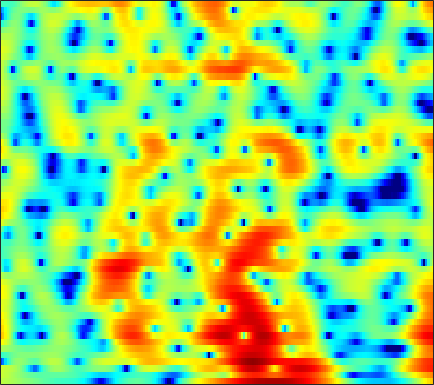

The data file committed next to this chart (first rows):
2.4625, 2.3506, 2.1804, 1.9917, 1.8439, 1.6409, 1.4319, 1.2701, 1.0561, 0.83956, 0.61962, 0.45587, 0.24579, 0.041798, -0.11292, -0.32504, -0.549, -0.71855, -0.95158, -1.1993, -1.4436, -1.6167, -1.8389, -2.0506
2.906, 2.739, 2.492, 2.216, 1.992, 1.672, 1.329, 1.059, 0.6842, 0.3017, -0.07595, -0.3501, -0.6965, -1.004, -1.199, -1.403, -1.538, -1.599, -1.629, -1.61, -1.555, -1.502, -1.428, -1.362
3.016, 2.843, 2.651, 2.477, 2.336, 2.106, 1.781, 1.444, 0.8385, 0.01736, -1.083, -2.137, -3.93, -6.294, -8.46, -11.14, -10.91, -8.892, -6.085, -3.857, -2.166, -1.196, -0.216, 0.4759
-12.76, -10.26, -6.295, -3.563, -2.124, -0.768, 0.1032, 0.5001, 0.7492, 0.7155, 0.4463, 0.124, -0.4217, -1.008, -1.386, -1.678, -1.594, -1.275, -0.6151, 0.1626, 0.9043, 1.387, 1.894, 2.223
-2.927, -2.861, -2.474, -1.922, -1.496, -0.98, -0.57, -0.3346, -0.1168, 0.002221, 0.04858, 0.04939, 0.0264, 0.008745, 0.0116, 0.04985, 0.1428, 0.2447, 0.4114, 0.6076, 0.808, 0.9454, 1.092, 1.168
1.723, 1.477, 1.153, 0.8252, 0.5737, 0.2401, -0.09817, -0.3429, -0.6425, -0.9013, -1.095, -1.198, -1.281, -1.3, -1.273, -1.193, -1.058, -0.9283, -0.7309, -0.5068, -0.2606, -0.07009, 0.1771, 0.388
5.176, 4.607, 3.708, 2.629, 1.7, 0.3186, -1.186, -2.322, -3.659, -4.568, -4.891, -4.815, -4.523, -4.2, -4.007, -3.846, -3.754, -3.683, -3.49, -3.1, -2.49, -1.916, -1.076, -0.28
7.462, 6.66, 5.34, 3.686, 2.181, -0.2766, -3.496, -6.677, -12.67, -17.34, -12.35, -9.565, -7.434, -6.479, -6.34, -6.914, -8.463, -10.51, -15.39, -20.39, -12.33, -8.196, -4.547, -2.077
6.804, 6.041, 4.852, 3.483, 2.347, 0.7303, -0.9348, -2.128, -3.527, -4.561, -5.181, -5.442, -5.603, -5.695, -5.776, -5.955, -6.251, -6.47, -6.589, -6.276, -5.382, -4.413, -3.019, -1.727
6.052, 5.358, 4.287, 3.044, 1.998, 0.4776, -1.196, -2.529, -4.377, -6.17, -7.629, -8.281, -8.366, -7.7, -6.95, -5.872, -4.869, -4.206, -3.391, -2.592, -1.821, -1.272, -0.5961, -0.01934
5.361, 4.782, 3.844, 2.698, 1.695, 0.1487, -1.718, -3.367, -6.075, -9.695, -14.95, -19.49, -16.02, -11, -8.47, -6.007, -4.158, -3.059, -1.894, -0.9565, -0.2084, 0.233, 0.6929, 1.017
4.09, 3.795, 3.202, 2.407, 1.672, 0.5504, -0.6956, -1.658, -2.931, -4.055, -4.832, -5.106, -4.976, -4.375, -3.72, -2.774, -1.858, -1.206, -0.4291, 0.1779, 0.6031, 0.8024, 0.9407, 0.9268
3.732, 3.725, 3.382, 2.704, 1.982, 0.7814, -0.6163, -1.737, -3.127, -4.157, -4.502, -4.288, -3.549, -2.583, -1.812, -0.8206, 0.02276, 0.5277, 1.049, 1.366, 1.472, 1.426, 1.166, 0.6842
5.06, 4.869, 4.316, 3.398, 2.458, 0.8, -1.479, -3.776, -8.262, -17.9, -18.35, -10.55, -5.756, -2.937, -1.498, -0.104, 0.8902, 1.399, 1.785, 1.889, 1.736, 1.453, 0.8209, -0.09753
5.18, 4.771, 4.102, 3.287, 2.595, 1.515, 0.3027, -0.6523, -1.827, -2.641, -2.82, -2.544, -1.835, -1.002, -0.4082, 0.2037, 0.5979, 0.7676, 0.7947, 0.6009, 0.1552, -0.3531, -1.265, -2.45
4.181, 3.724, 3.155, 2.62, 2.239, 1.774, 1.368, 1.088, 0.7856, 0.5785, 0.4671, 0.4408, 0.4566, 0.4851, 0.5017, 0.5032, 0.4013, 0.2494, -0.04215, -0.4751, -1.075, -1.643, -2.575, -3.787
2.295, 1.676, 1.072, 0.7826, 0.7596, 0.9605, 1.275, 1.521, 1.79, 1.969, 2.034, 2.012, 1.889, 1.644, 1.373, 0.9622, 0.5268, 0.1717, -0.2839, -0.7266, -1.13, -1.447, -1.964, -2.65
-1.695, -3.985, -7.041, -6.797, -4.577, -1.692, 0.4001, 1.565, 2.632, 3.273, 3.541, 3.522, 3.211, 2.62, 1.949, 0.7731, -0.5562, -1.562, -2.604, -2.879, -2.379, -1.787, -1.079, -0.5403
-2.724, -4.167, -5.684, -5.319, -3.81, -1.5, 0.3972, 1.458, 2.475, 3.066, 3.267, 3.162, 2.663, 1.75, 0.7632, -1.208, -4.202, -7.609, -16.59, -15.94, -7.606, -4.536, -1.884, -0.1631
-2.458, -2.228, -1.951, -1.515, -1.054, -0.3831, 0.2872, 0.7362, 1.179, 1.424, 1.443, 1.3, 0.8976, 0.2212, -0.3799, -1.352, -2.451, -3.173, -3.788, -3.706, -2.934, -2.167, -1.012, 0.02245
-2.784, -2.34, -1.865, -1.432, -1.109, -0.7158, -0.3409, -0.08539, 0.1631, 0.272, 0.2069, 0.04328, -0.2909, -0.7908, -1.227, -1.724, -2.153, -2.355, -2.38, -2.087, -1.565, -1.018, -0.1948, 0.6094
-2.493, -2.629, -2.695, -2.585, -2.362, -1.857, -1.268, -0.8771, -0.474, -0.309, -0.3934, -0.6448, -1.207, -2.007, -2.831, -3.987, -4.998, -5.443, -5.258, -4.237, -2.84, -1.685, -0.2617, 0.9787
-2.942, -4.928, -8.163, -10.06, -8.626, -5.521, -3.134, -1.922, -0.8996, -0.4338, -0.4413, -0.7334, -1.574, -2.841, -4.273, -7.177, -11.97, -19.87, -19.24, -9.713, -5.137, -2.784, -0.4783, 1.279
-0.4323, -2.289, -4.942, -6.262, -5.697, -3.816, -2.276, -1.409, -0.7209, -0.4583, -0.6036, -0.9295, -1.636, -2.636, -3.415, -4.669, -5.743, -6.19, -5.953, -4.872, -3.329, -2.104, -0.5674, 0.8851
3.883, 3.152, 2.248, 1.536, 1.169, 0.8379, 0.5173, 0.264, -0.1844, -0.7774, -1.5, -2.115, -2.927, -3.847, -4.37, -4.991, -5.454, -5.617, -5.509, -5.059, -4.225, -3.481, -2.364, -1.145
6.221, 5.769, 5.088, 4.348, 3.76, 2.841, 1.856, 0.967, -0.4028, -2.015, -3.792, -5.194, -6.791, -8.002, -8.678, -9.104, -9.616, -10.01, -10.58, -10.65, -9.709, -8.476, -6.38, -4.546
6.893, 6.609, 6.119, 5.461, 4.816, 3.783, 2.467, 1.244, -0.7802, -3.413, -7.004, -10.73, -18.37, -21.67, -17.07, -14.23, -13.54, -14.28, -17.4, -26.71, -21.73, -15.06, -10.07, -7.035
5.896, 5.899, 5.758, 5.395, 4.98, 4.213, 3.131, 2.149, 0.5424, -1.455, -3.808, -5.72, -7.999, -9.29, -9.444, -9.211, -9.111, -9.206, -9.4, -9.41, -8.911, -8.12, -6.814, -5.686
3.48, 3.908, 4.232, 4.311, 4.239, 3.93, 3.406, 2.885, 2.044, 1.066, 0.0148, -0.7752, -1.783, -2.582, -3.132, -3.63, -4.065, -4.327, -4.579, -4.693, -4.753, -4.683, -4.555, -4.42
1.29, 1.946, 2.552, 2.949, 3.125, 3.208, 3.175, 3.029, 2.716, 2.302, 1.788, 1.373, 0.7298, 0.1142, -0.394, -1.035, -1.663, -2.128, -2.732, -3.282, -3.748, -4.056, -4.458, -4.7
0.3495, 0.6676, 1.149, 1.666, 2.031, 2.506, 2.868, 3.063, 3.178, 3.118, 2.905, 2.643, 2.193, 1.582, 1.085, 0.2686, -0.622, -1.348, -2.39, -3.5, -4.558, -5.33, -6.14, -6.728
-1.69, -2.219, -1.999, -0.8433, 0.2631, 1.655, 2.714, 3.33, 3.885, 4.145, 4.149, 3.982, 3.597, 2.955, 2.361, 1.348, 0.1042, -0.9845, -2.667, -4.653, -7.008, -8.892, -11.4, -12.91
-6.576, -14.74, -12.34, -4.466, -1.421, 1.17, 2.845, 3.679, 4.402, 4.776, 4.852, 4.715, 4.307, 3.635, 2.956, 1.831, 0.3772, -0.9315, -3.012, -5.595, -8.863, -11.93, -17.21, -22.69
1.52, 0.7438, 0.4062, 0.8424, 1.458, 2.202, 2.917, 3.294, 3.616, 3.752, 3.667, 3.503, 3.019, 2.405, 1.718, 0.6755, -0.6713, -1.899, -3.799, -6.013, -8.661, -10.88, -13.7, -16.18
4.888, 4.308, 3.617, 3.079, 2.769, 2.492, 2.257, 2.156, 2.065, 1.932, 1.733, 1.516, 1.125, 0.5656, 0.04463, -0.8339, -1.828, -2.715, -4.089, -5.665, -7.629, -9.444, -12.55, -17.2
6.028, 5.258, 4.122, 2.867, 1.853, 0.668, -0.3391, -0.7587, -0.9008, -0.7849, -0.6299, -0.6926, -0.8499, -1.416, -1.83, -2.615, -3.287, -3.664, -4.024, -4.308, -4.476, -4.719, -4.868, -4.942
4.949, 4.016, 2.455, 0.2479, -1.912, -6.083, -11.3, -12.68, -8.898, -5.921, -4.389, -3.868, -4.019, -4.829, -5.948, -7.881, -9.965, -10.25, -8.405, -5.921, -3.824, -2.512, -1.156, 0.08849
1.845, 1.324, 0.1754, -1.483, -3.146, -5.738, -8.125, -8.906, -8.261, -7.15, -6.55, -6.376, -6.807, -7.648, -9.008, -11.42, -14.72, -15.13, -11.32, -7.286, -4.209, -2.362, -0.3917, 1.207
-0.4939, -0.3957, -0.7596, -1.45, -2.124, -3.203, -4.176, -4.879, -5.66, -6.337, -6.954, -7.493, -8.001, -8.486, -8.701, -8.697, -8.262, -7.593, -6.185, -4.47, -2.67, -1.344, 0.2275, 1.589
-0.5869, -0.3908, -0.4895, -0.9176, -1.384, -2.264, -3.276, -4.152, -5.498, -7.028, -8.648, -10.1, -11.6, -12.45, -11.97, -10.43, -8.418, -6.954, -5.026, -3.193, -1.528, -0.365, 0.9848, 2.138
0.6166, 0.586, 0.3757, -0.1317, -0.6944, -1.599, -2.843, -3.897, -5.609, -7.658, -10.27, -12.96, -18.27, -28.69, -21.05, -13.62, -9.433, -7.045, -4.527, -2.471, -0.7503, 0.3245, 1.591, 2.582
1.782, 1.601, 1.155, 0.4878, -0.1958, -1.282, -2.61, -3.77, -5.403, -7.182, -8.897, -9.975, -10.95, -11.14, -10.4, -8.774, -6.726, -5.207, -3.268, -1.568, -0.09686, 0.8339, 1.875, 2.679
2.791, 2.501, 1.867, 1.015, 0.2395, -1.105, -2.665, -4.051, -6.132, -8.428, -10.57, -11.45, -11.48, -10.07, -8.704, -6.794, -4.934, -3.619, -2.053, -0.6622, 0.4992, 1.252, 2.025, 2.617
3.6, 3.199, 2.51, 1.592, 0.7636, -0.5791, -2.263, -3.79, -6.398, -10.01, -16.18, -24.98, -17.89, -11.39, -8.516, -5.739, -3.679, -2.414, -1.031, 0.06887, 0.9412, 1.46, 1.993, 2.334
3.742, 3.307, 2.654, 1.855, 1.136, 0.1172, -1.048, -2.013, -3.385, -4.766, -5.889, -6.285, -6.087, -5.081, -4.078, -2.811, -1.657, -0.9565, -0.1628, 0.4327, 0.8737, 1.095, 1.315, 1.388
3.247, 2.861, 2.198, 1.468, 0.9072, 0.187, -0.4228, -0.769, -1.122, -1.301, -1.322, -1.29, -1.053, -0.6731, -0.3973, 0.01151, 0.3129, 0.4634, 0.5033, 0.4093, 0.191, 0.003833, -0.2495, -0.3846
2.754, 2.349, 1.382, 0.09858, -0.8847, -1.922, -2.162, -1.784, -0.913, -0.01081, 0.7577, 1.244, 1.785, 2.12, 2.273, 2.34, 2.174, 1.904, 1.232, 0.1882, -1.265, -2.492, -3.986, -4.329
2.637, 2.115, 0.6139, -2.193, -5.694, -16.3, -13.37, -6.745, -2.539, -0.17, 1.269, 2.044, 2.682, 3.075, 3.275, 3.282, 3.068, 2.665, 1.779, 0.2465, -2.223, -5.247, -12.35, -14.8
2.663, 2.273, 1.34, -0.08282, -1.196, -2.511, -2.861, -2.447, -1.627, -0.9453, -0.4982, -0.3258, -0.2613, -0.1196, 0.1138, 0.4062, 0.694, 0.7621, 0.6802, 0.2659, -0.4145, -1.059, -1.697, -1.735
3.508, 3.233, 2.733, 2.081, 1.539, 0.8147, 0.1413, -0.4086, -1.147, -2.165, -3.481, -4.836, -6.71, -7.654, -7.186, -5.265, -3.319, -2.113, -0.9871, -0.2359, 0.2233, 0.4219, 0.6093, 0.7408
3.941, 3.759, 3.394, 2.934, 2.47, 1.791, 0.9815, 0.2407, -0.9964, -2.605, -4.819, -7.162, -11.58, -16.54, -13.77, -8.571, -5.187, -3.406, -1.672, -0.4598, 0.3588, 0.8116, 1.166, 1.298
3.262, 3.176, 2.962, 2.649, 2.348, 1.82, 1.121, 0.5302, -0.4322, -1.531, -2.736, -3.614, -4.563, -4.992, -4.889, -4.143, -3.055, -2.209, -1.134, -0.2386, 0.4586, 0.8298, 1.128, 1.198
1.861, 1.907, 1.931, 1.838, 1.729, 1.441, 1.01, 0.5932, -0.04102, -0.7583, -1.529, -2.014, -2.557, -2.847, -2.85, -2.543, -1.97, -1.407, -0.6437, 0.0882, 0.7094, 1.037, 1.328, 1.39
-0.1633, 0.1429, 0.5245, 0.8219, 0.9327, 0.9592, 0.8296, 0.5595, 0.02239, -0.7347, -1.671, -2.467, -3.532, -4.298, -4.403, -3.95, -2.918, -1.996, -0.7541, 0.3359, 1.189, 1.69, 2.118, 2.288
-4.015, -3.154, -2.006, -0.9445, -0.3559, 0.1969, 0.402, 0.3409, -0.1134, -1.025, -2.421, -4.041, -7.179, -12.25, -16.15, -11.18, -6.11, -3.597, -1.199, 0.4766, 1.657, 2.307, 2.872, 3.172
-13.13, -9.604, -5.924, -3.543, -2.208, -1.066, -0.4566, -0.2425, -0.3115, -0.7759, -1.7, -2.71, -4.38, -6.054, -6.547, -5.555, -3.54, -2.021, -0.4144, 0.7835, 1.638, 2.048, 2.445, 2.68
-9.794, -7.886, -5.614, -3.799, -2.8, -1.801, -1.054, -0.6821, -0.3073, -0.0986, -0.1164, -0.1487, -0.259, -0.3281, -0.3074, -0.05996, 0.3281, 0.6178, 0.9769, 1.157, 1.124, 0.982, 0.7106, 0.4479
-2.345, -2.435, -2.512, -2.548, -2.624, -2.495, -2.078, -1.598, -0.7925, 0.04638, 0.8546, 1.356, 1.868, 2.232, 2.406, 2.548, 2.542, 2.401, 2.027, 1.363, 0.3378, -0.632, -2.364, -4.417
